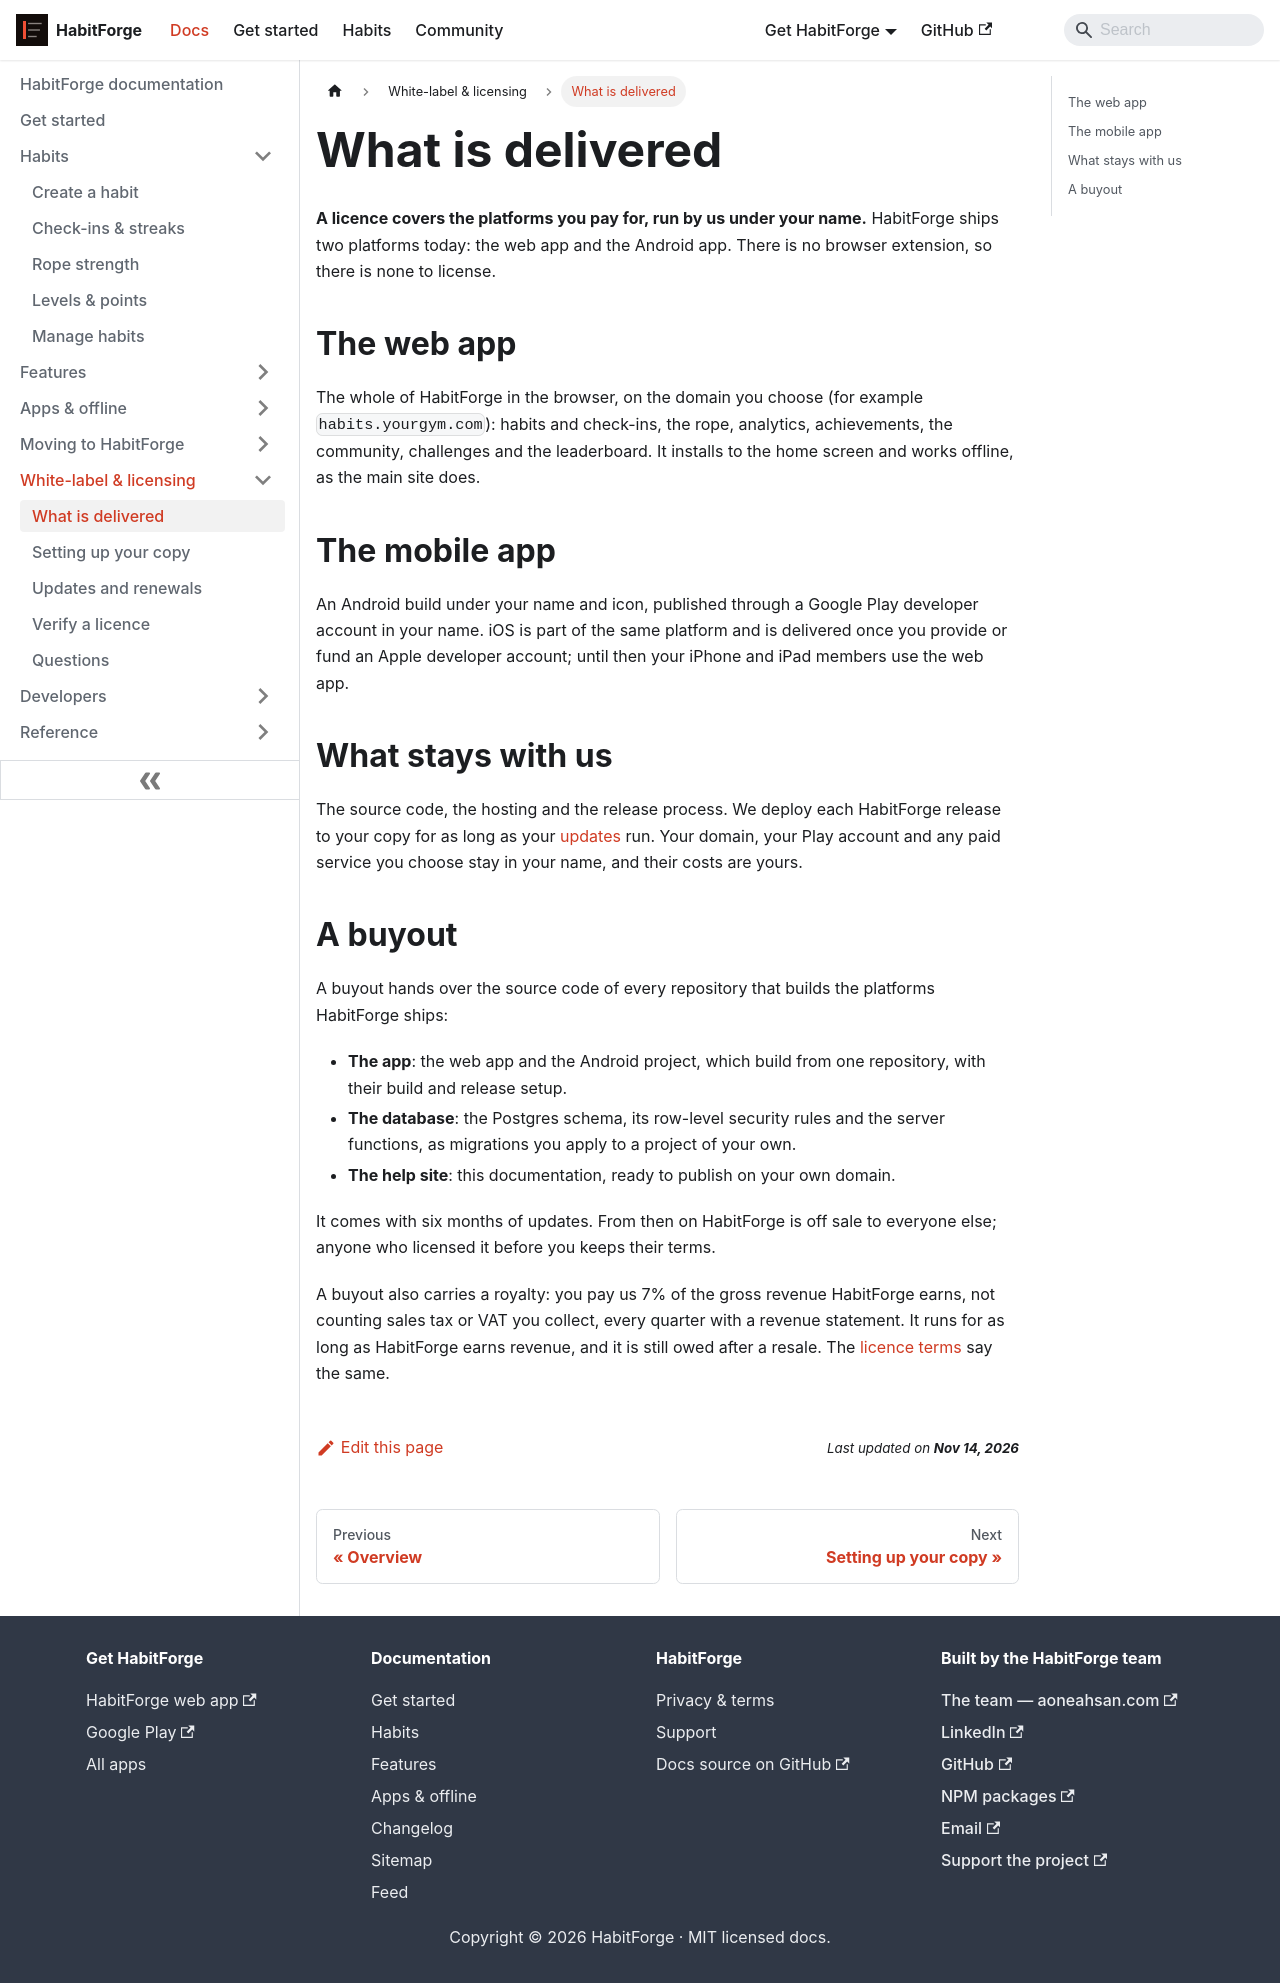

repository: aoneahsan/habitforge-docs · page: docs/white-label/delivered/index.html · generator: docusaurus

---
id: delivered
title: What a white-label licence delivers
description: What the web and mobile platforms of a HabitForge licence include, what stays with us, and what a source buyout hands over.
sidebar_label: What is delivered
last_update:
  date: 2026-11-14
  author: Ahsan Mahmood
topics:
  - white-label
keywords:
  - habitforge licence platforms
  - white label android app
  - buy habit tracker source code
---

# What is delivered

**A licence covers the platforms you pay for, run by us under your name.** HabitForge ships two platforms today: the web app and the Android app. There is no browser extension, so there is none to license.

## The web app

The whole of HabitForge in the browser, on the domain you choose (for example `habits.yourgym.com`): habits and check-ins, the rope, analytics, achievements, the community, challenges and the leaderboard. It installs to the home screen and works offline, as the main site does.

## The mobile app

An Android build under your name and icon, published through a Google Play developer account in your name. iOS is part of the same platform and is delivered once you provide or fund an Apple developer account; until then your iPhone and iPad members use the web app.

## What stays with us

The source code, the hosting and the release process. We deploy each HabitForge release to your copy for as long as your [updates](./updates.md) run. Your domain, your Play account and any paid service you choose stay in your name, and their costs are yours.

## A buyout

A buyout hands over the source code of every repository that builds the platforms HabitForge ships:

- **The app**: the web app and the Android project, which build from one repository, with their build and release setup.
- **The database**: the Postgres schema, its row-level security rules and the server functions, as migrations you apply to a project of your own.
- **The help site**: this documentation, ready to publish on your own domain.

It comes with six months of updates. From then on HabitForge is off sale to everyone else; anyone who licensed it before you keeps their terms.

A buyout also carries a royalty: you pay us 7% of the gross revenue HabitForge earns, not counting sales tax or VAT you collect, every quarter with a revenue statement. It runs for as long as HabitForge earns revenue, and it is still owed after a resale. The [licence terms](https://habitforge.aoneahsan.com/white-label/license-terms#lt-buyout) say the same.
